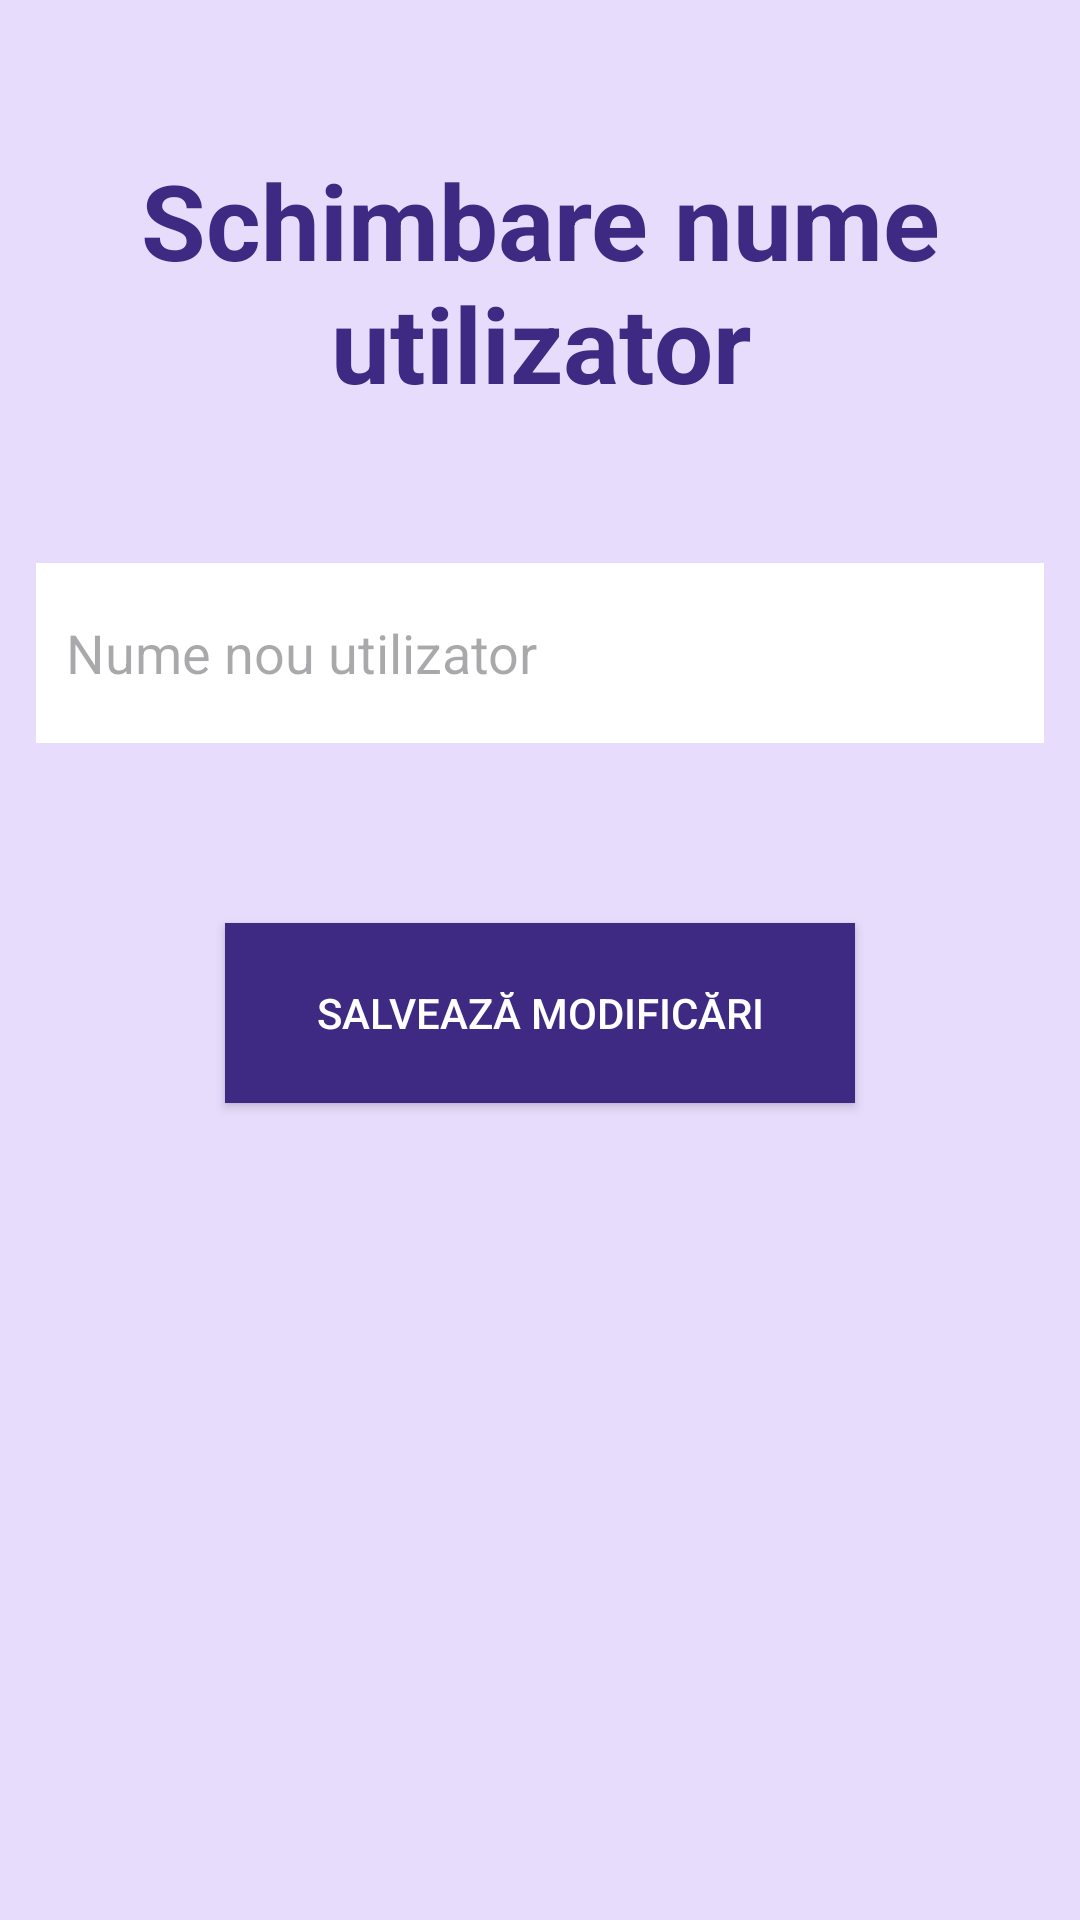

Write the Android layout XML for this screen, with the resource values it uses.
<!-- AndroidManifest.xml: application theme Theme.IncercareLicenta1 -->
<!-- res/layout/activity_reset_nume.xml -->
<?xml version="1.0" encoding="utf-8"?>
<LinearLayout
    xmlns:app="http://schemas.android.com/apk/res-auto"
    xmlns:android="http://schemas.android.com/apk/res/android"
    xmlns:tools="http://schemas.android.com/tools"
    android:layout_width="match_parent"
    android:layout_height="match_parent"
    tools:context=".ResetNume"
    android:orientation="vertical"
    android:background="@color/movdeschis">

    <TextView
        android:layout_width="match_parent"
        android:layout_height="wrap_content"
        android:text="Schimbare nume utilizator"
        android:textSize="35sp"
        android:textAlignment="center"
        android:textStyle="bold"
        android:textColor="@color/mov"
        android:layout_marginTop="50dp" />

    <EditText
        android:id="@+id/edit_text_schimba_nume"
        android:layout_width="match_parent"
        android:layout_marginTop="50dp"
        android:layout_height="60dp"
        android:ems="10"
        android:inputType="textPersonName"
        android:hint="Nume nou utilizator "
        android:textColor="@color/mov"
        android:layout_marginHorizontal="12dp"
        android:paddingStart="10dp"
        android:background="@color/white" />

    <Button
        android:id="@+id/buton_schimba_nume"
        android:layout_width="210dp"
        android:layout_height="60dp"
        android:layout_marginTop="60dp"
        android:text="Salvează modificări"
        android:layout_gravity="center_horizontal"
        android:textColor="@color/white"
        android:background="@color/mov" />
</LinearLayout>
<!-- resources referenced by this layout -->
<resources>
  <color name="mov">#3e2a82</color>
  <color name="movdeschis">#e8dcfc</color>
  <color name="white">#FFFFFFFF</color>
  <style name="Theme.IncercareLicenta1" parent="Base.Theme.IncercareLicenta">
  
           </style>
  <style name="Base.Theme.IncercareLicenta" parent="Theme.Material3.DayNight.NoActionBar">
          
      </style>
</resources>
